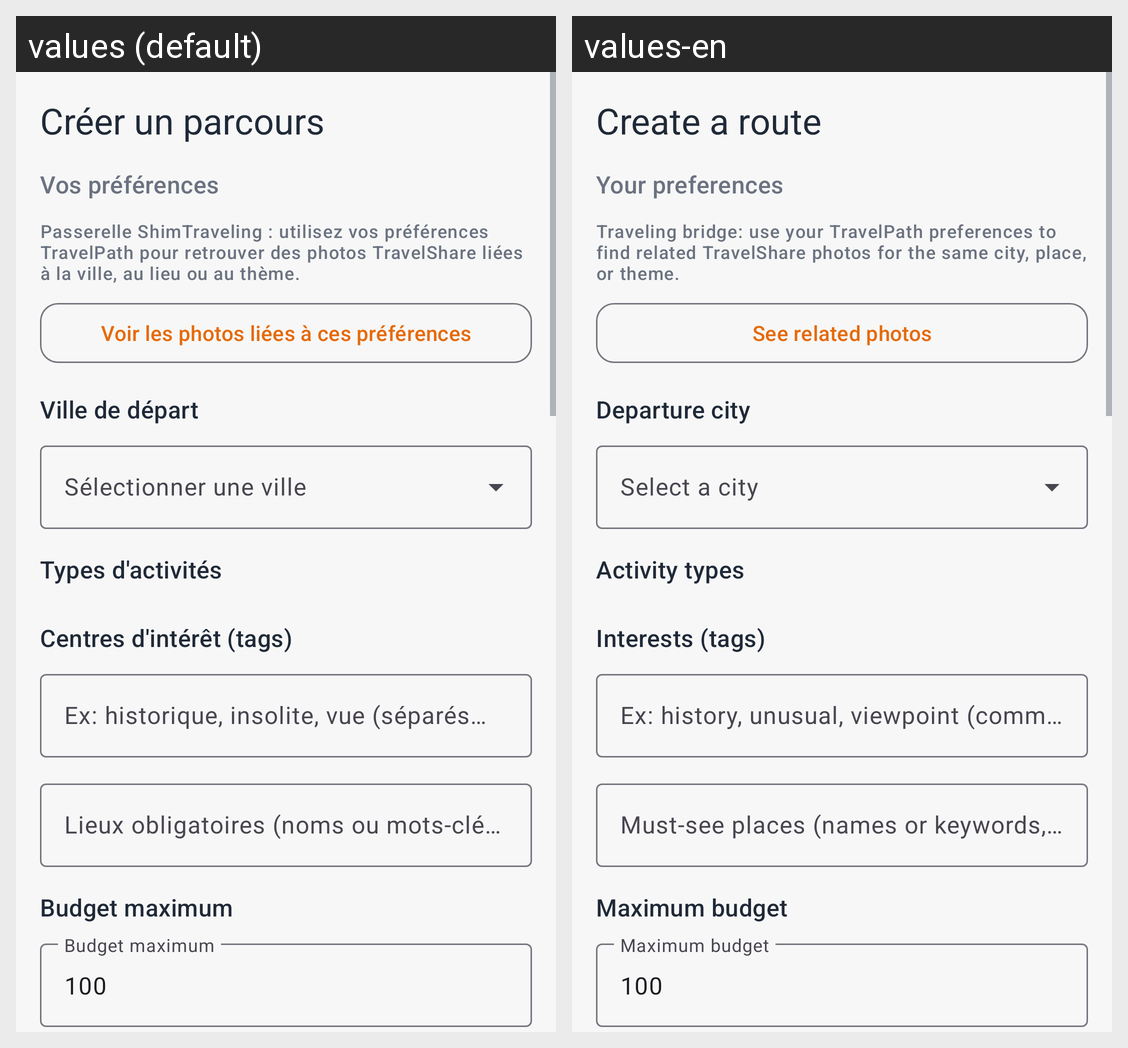

For this localized Android screen grid, give each drawn string resource with its value in every locale shown.
Android screen res/layout/fragment_path.xml rendered under 2 locales, left to right: values (default), values-en. Device: Nexus 5 (rendered at 1080×1920; each locale shown at half size, 540×960, under a caption strip naming it); theme Theme.Traveling.
Strings drawn on this screen, with the default value and each locale's value (text and hints the layout hard-codes, and strings that could not be matched under every locale, appear in the picture but are not listed):

path_title
  values: Créer un parcours
  values-en: Create a route

path_preferences
  values: Vos préférences
  values-en: Your preferences

path_bridge_helper
  values: Passerelle ShimTraveling : utilisez vos préférences TravelPath pour retrouver des photos TravelShare liées à la ville, au lieu ou au thème.
  values-en: Traveling bridge: use your TravelPath preferences to find related TravelShare photos for the same city, place, or theme.

path_open_share_from_preferences
  values: Voir les photos liées à ces préférences
  values-en: See related photos

path_departure_city
  values: Ville de départ
  values-en: Departure city

path_activities
  values: Types d'activités
  values-en: Activity types

path_interest_tags
  values: Centres d'intérêt (tags)
  values-en: Interests (tags)

path_tags_hint
  values: Ex: historique, insolite, vue (séparés par des virgules)
  values-en: Ex: history, unusual, viewpoint (comma-separated)

path_must_visit_hint
  values: Lieux obligatoires (noms ou mots-clés, séparés par des virgules)
  values-en: Must-see places (names or keywords, comma-separated)

path_budget
  values: Budget maximum
  values-en: Maximum budget
